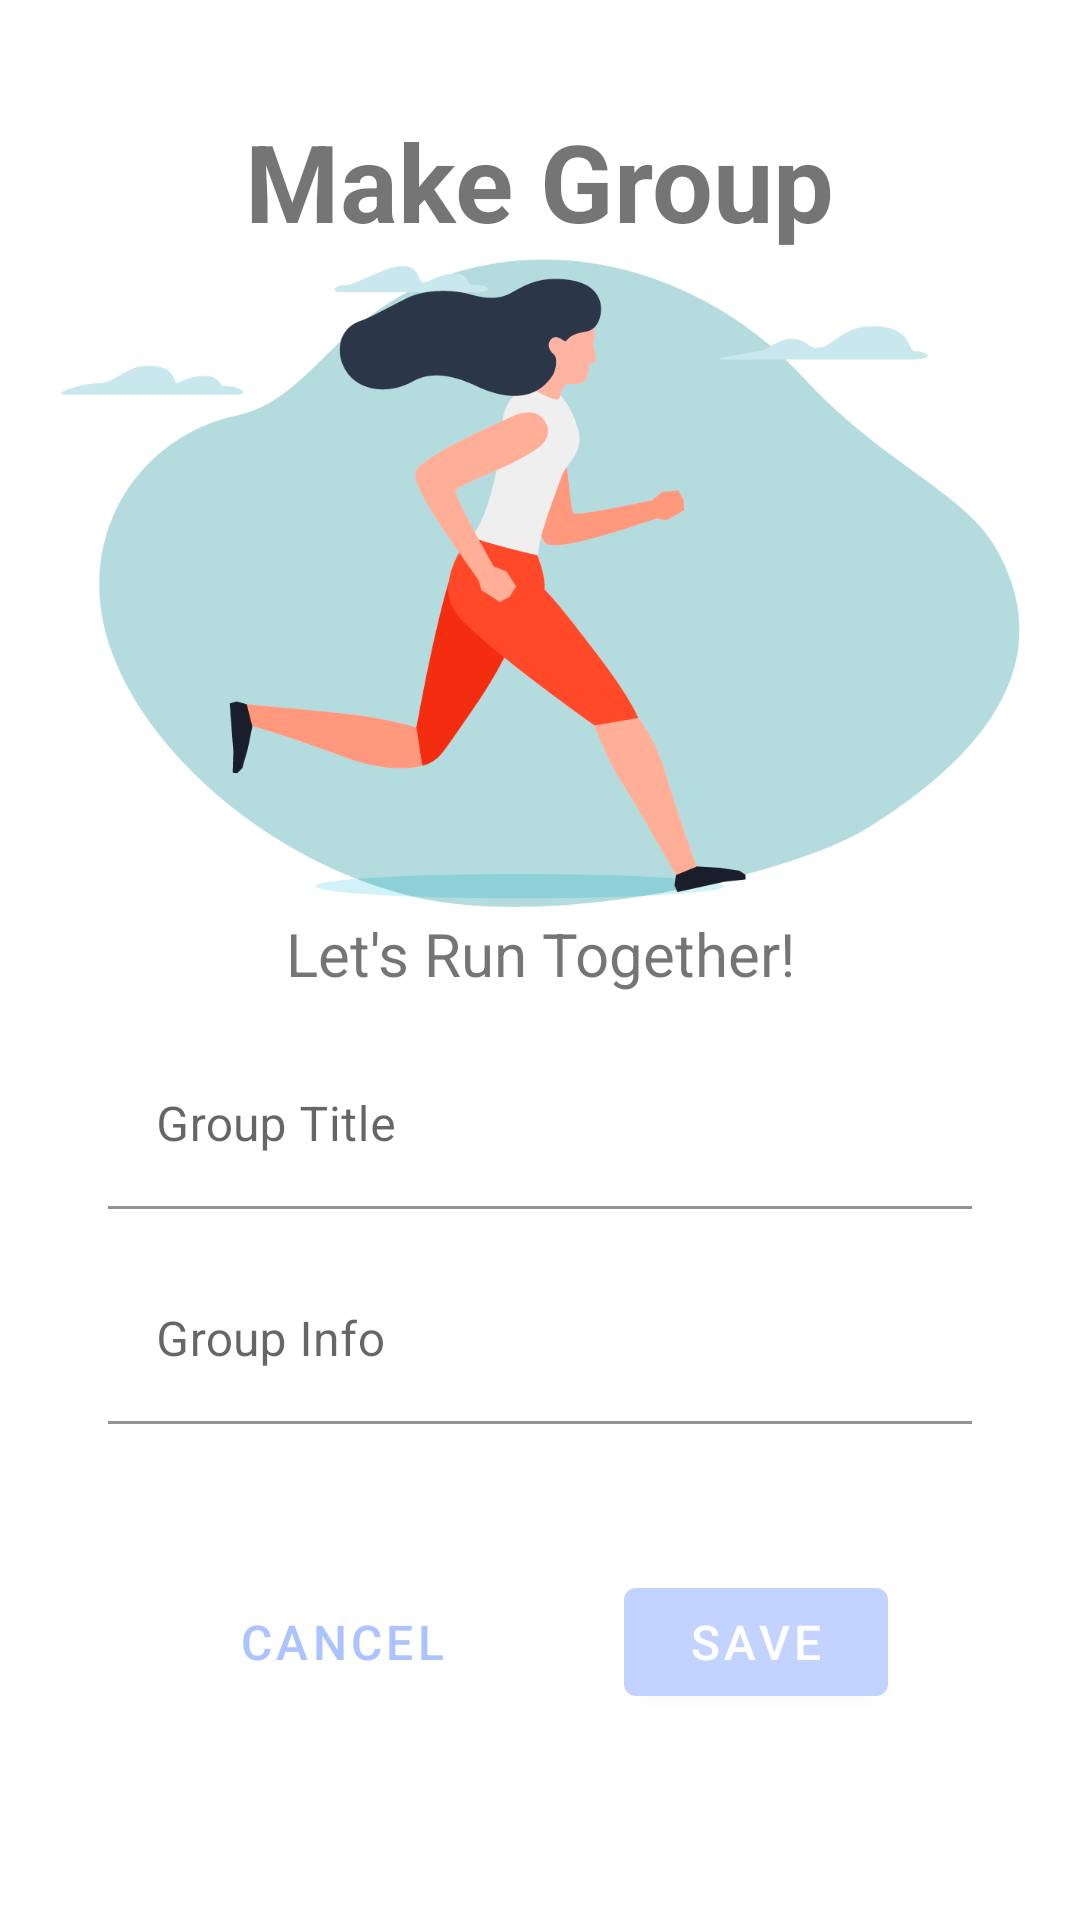

Here is an Android app screen rendered from its layout file. Give the layout XML and the strings, colors and styles it references.
<!-- AndroidManifest.xml: application theme Theme.MadCamp2 -->
<!-- res/layout/dialog_make_group.xml -->
<?xml version="1.0" encoding="utf-8"?>
<androidx.constraintlayout.widget.ConstraintLayout xmlns:android="http://schemas.android.com/apk/res/android"
    xmlns:app="http://schemas.android.com/apk/res-auto"
    xmlns:tools="http://schemas.android.com/tools"
    android:layout_width="350dp"
    android:layout_height="wrap_content"
    android:layout_gravity="center"
    android:background="@drawable/border"
    android:padding="20dp">

    <TextView
        android:id="@+id/textView2"
        android:layout_width="wrap_content"
        android:layout_height="wrap_content"
        android:text="Let's Run Together!"
        android:textSize="20sp"
        app:layout_constraintEnd_toEndOf="parent"
        app:layout_constraintStart_toStartOf="parent"
        app:layout_constraintTop_toBottomOf="@+id/imageView3" />

    <ImageView
        android:id="@+id/imageView3"
        android:layout_width="wrap_content"
        android:layout_height="220dp"
        app:layout_constraintBottom_toBottomOf="parent"
        app:layout_constraintEnd_toEndOf="parent"
        app:layout_constraintStart_toStartOf="parent"
        app:layout_constraintTop_toBottomOf="@+id/text_make_group"
        app:layout_constraintVertical_bias="0.0"
        app:srcCompat="@drawable/running" />

    <TextView
        android:id="@+id/text_make_group"
        android:layout_width="wrap_content"
        android:layout_height="wrap_content"
        android:layout_marginTop="16dp"
        android:text="Make Group"
        android:textSize="36sp"
        android:textStyle="bold"
        app:layout_constraintEnd_toEndOf="parent"
        app:layout_constraintStart_toStartOf="parent"
        app:layout_constraintTop_toTopOf="parent" />

    <com.google.android.material.textfield.TextInputLayout
        android:id="@+id/text_name_Layout"
        android:layout_width="match_parent"
        android:layout_height="wrap_content"
        android:layout_marginStart="16dp"
        android:layout_marginTop="16dp"
        android:layout_marginEnd="16dp"
        app:layout_constraintEnd_toEndOf="parent"
        app:layout_constraintStart_toStartOf="parent"
        app:layout_constraintTop_toBottomOf="@+id/textView2">

        <com.google.android.material.textfield.TextInputEditText
            android:id="@+id/make_group_name"
            android:layout_width="match_parent"
            android:layout_height="wrap_content"
            android:background="@color/white"
            android:hint="Group Title"
            android:inputType="text"
            app:layout_constraintTop_toBottomOf="@+id/textView2"
            tools:layout_editor_absoluteX="70dp" />
    </com.google.android.material.textfield.TextInputLayout>

    <com.google.android.material.textfield.TextInputLayout
        android:id="@+id/text_info_layout"
        android:layout_width="match_parent"
        android:layout_height="wrap_content"
        android:layout_marginStart="16dp"
        android:layout_marginTop="16dp"
        android:layout_marginEnd="16dp"
        app:layout_constraintEnd_toEndOf="parent"
        app:layout_constraintStart_toStartOf="parent"
        app:layout_constraintTop_toBottomOf="@+id/text_name_Layout">

        <com.google.android.material.textfield.TextInputEditText
            android:id="@+id/make_group_info"
            android:layout_width="match_parent"
            android:layout_height="wrap_content"
            android:background="@color/white"
            android:hint="Group Info"
            android:inputType="text"
            tools:layout_editor_absoluteX="70dp" />
    </com.google.android.material.textfield.TextInputLayout>

    <com.google.android.material.button.MaterialButton
        android:id="@+id/make_group_save"
        android:layout_width="wrap_content"
        android:layout_height="wrap_content"
        android:layout_marginTop="24dp"
        android:layout_marginEnd="44dp"
        android:layout_marginBottom="24dp"
        android:text="Save"
        android:textColor="#fff"
        android:textSize="16sp"
        app:layout_constraintBottom_toBottomOf="parent"
        app:layout_constraintEnd_toEndOf="parent"
        app:layout_constraintTop_toBottomOf="@+id/text_info_layout" />

    <com.google.android.material.button.MaterialButton
        android:id="@+id/make_group_cancel"
        style="@style/Widget.MaterialComponents.Button.OutlinedButton"
        android:layout_width="wrap_content"
        android:layout_height="wrap_content"
        android:layout_marginTop="24dp"
        android:layout_marginBottom="24dp"
        android:background="#757575"
        android:text="Cancel"
        android:textColor="@color/dark_blue"
        android:textSize="16sp"
        app:layout_constraintBottom_toBottomOf="parent"
        app:layout_constraintEnd_toStartOf="@+id/make_group_save"
        app:layout_constraintStart_toStartOf="parent"
        app:layout_constraintTop_toBottomOf="@+id/text_info_layout"
        app:strokeColor="@color/dark_blue"
        app:strokeWidth="3dp" />

</androidx.constraintlayout.widget.ConstraintLayout>
<!-- resources referenced by this layout -->
<resources>
  <color name="dark_blue">#abc4ff</color>
  <color name="white">#FFFFFFFF</color>
  <!-- drawable border (drawable) -->
  <selector xmlns:android="http://schemas.android.com/apk/res/android">
      <item>
          <shape android:shape="rectangle">
              <solid android:color="@color/white"/>
              <corners
                  android:topLeftRadius="20dp"
                  android:topRightRadius="20dp"/>
              <stroke android:width="2dp" android:color="@color/white" />
          </shape>
      </item>
  </selector>
  <!-- drawable running: png bitmap (drawable, 35144 bytes) -->
  <style name="Theme.MadCamp2" parent="Theme.MaterialComponents.DayNight.NoActionBar">
          
          <item name="colorPrimary">@color/pastel_blue</item>
          <item name="colorPrimaryVariant">@color/dark_blue</item>
          <item name="colorOnPrimary">@color/white</item>
          
          <item name="colorSecondary">@color/teal_200</item>
          <item name="colorSecondaryVariant">@color/teal_700</item>
          <item name="colorOnSecondary">@color/black</item>
          
          <item name="android:statusBarColor" tools:targetApi="l">?attr/colorPrimaryVariant</item>
          
      </style>
  <color name="pastel_blue">#c1d3fe</color>
  <color name="teal_200">#FF03DAC5</color>
  <color name="teal_700">#FF018786</color>
  <color name="black">#FF000000</color>
</resources>
